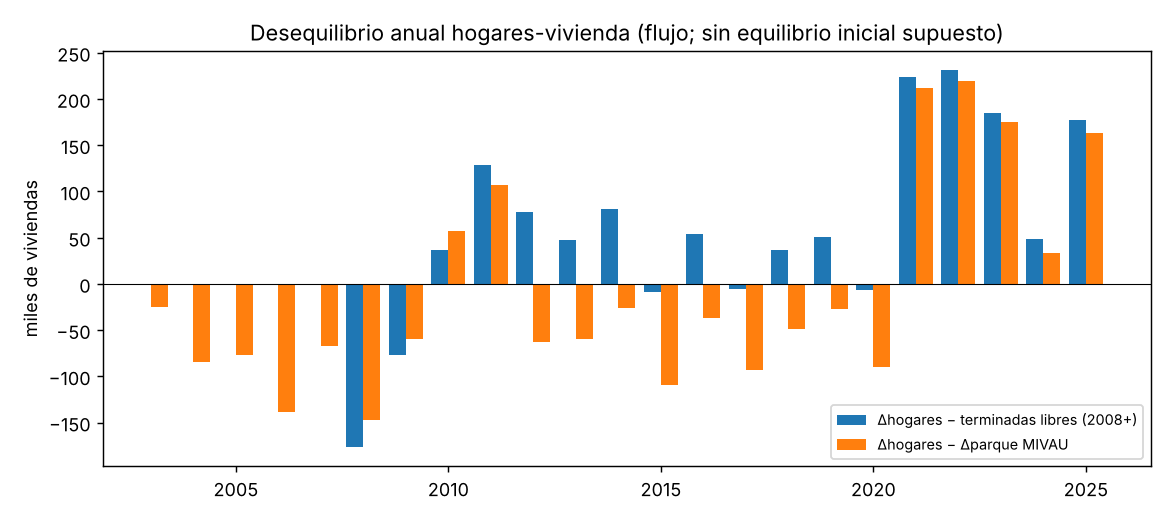

The table this chart was drawn from, first rows:
anio, delta_hogares_EPA_corr, delta_parque_MIVAU, terminadas_libres, desequilibrio_hogares_menos_terminadas, desequilibrio_hogares_menos_dparque, ESCENARIO_acum_equilibrio_supuesto_en_20…, ESCENARIO_acum_equilibrio_supuesto_en_20…
2003, 413600, 439102, , , -25502, , 
2004, 407000, 491541, , , -84541, , 
2005, 432900, 509432, , , -76532, , 
2006, 427700, 566390, , , -138690, , 
2007, 474200, 541194, , , -66994, , 
2008, 387000, 534749, 563631, -176631, -147749, -176631, 
2009, 279200, 338411, 356555, -77355, -59211, -253986, 
2010, 255700, 198125, 218572, 37128, 57575, -216858, 
2011, 249300, 142802, 121043, 128257, 106498, -88601, 
2012, 158300, 220941, 80083, 78217, -62641, -10384, 
2013, 91000, 150675, 43230, 47770, -59675, 37386, 
2014, 116900, 143184, 35382, 81518, -26284, 118904, 81518
2015, 33100, 142261, 41541, -8441, -109161, 110463, 73077
2016, 91300, 127862, 37512, 53788, -36562, 164251, 126865
2017, 43300, 136728, 49336, -6036, -93428, 158215, 120829
2018, 95300, 143731, 58853, 36447, -48431, 194662, 157276
2019, 121900, 148635, 71562, 50338, -26735, 245000, 207614
2020, 70900, 160638, 77531, -6631, -89738, 238369, 200983
2021, 307800, 96197, 84091, 223709, 211603, 462078, 424692
2022, 311100, 91928, 79935, 231165, 219172, 693243, 655857
2023, 265400, 90610, 80473, 184927, 174790, 878170, 840784
2024, 135500, 102322, 86609, 48891, 33178, 927061, 889675
2025, 258200, 94791, 80792, 177408, 163409, 1104469, 1067083
